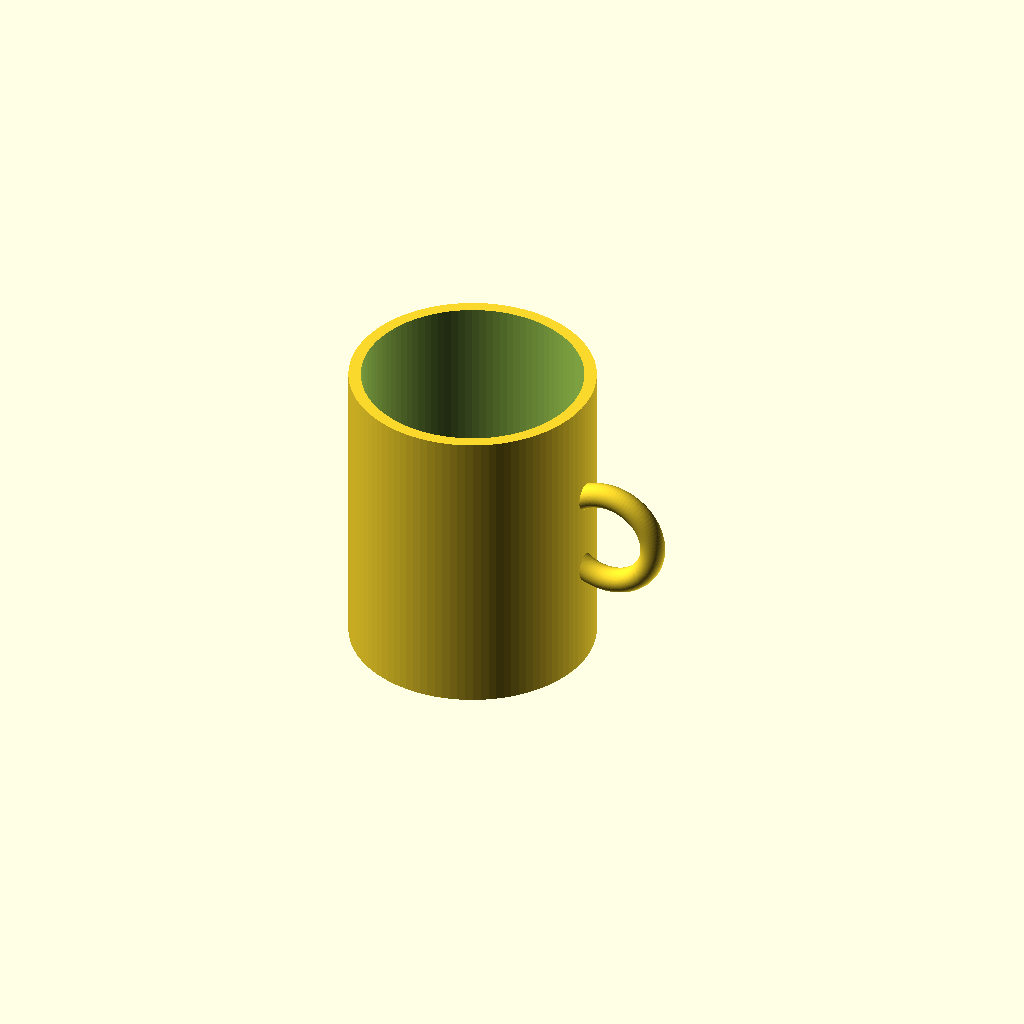
Cell 1: the model at its default parameters.
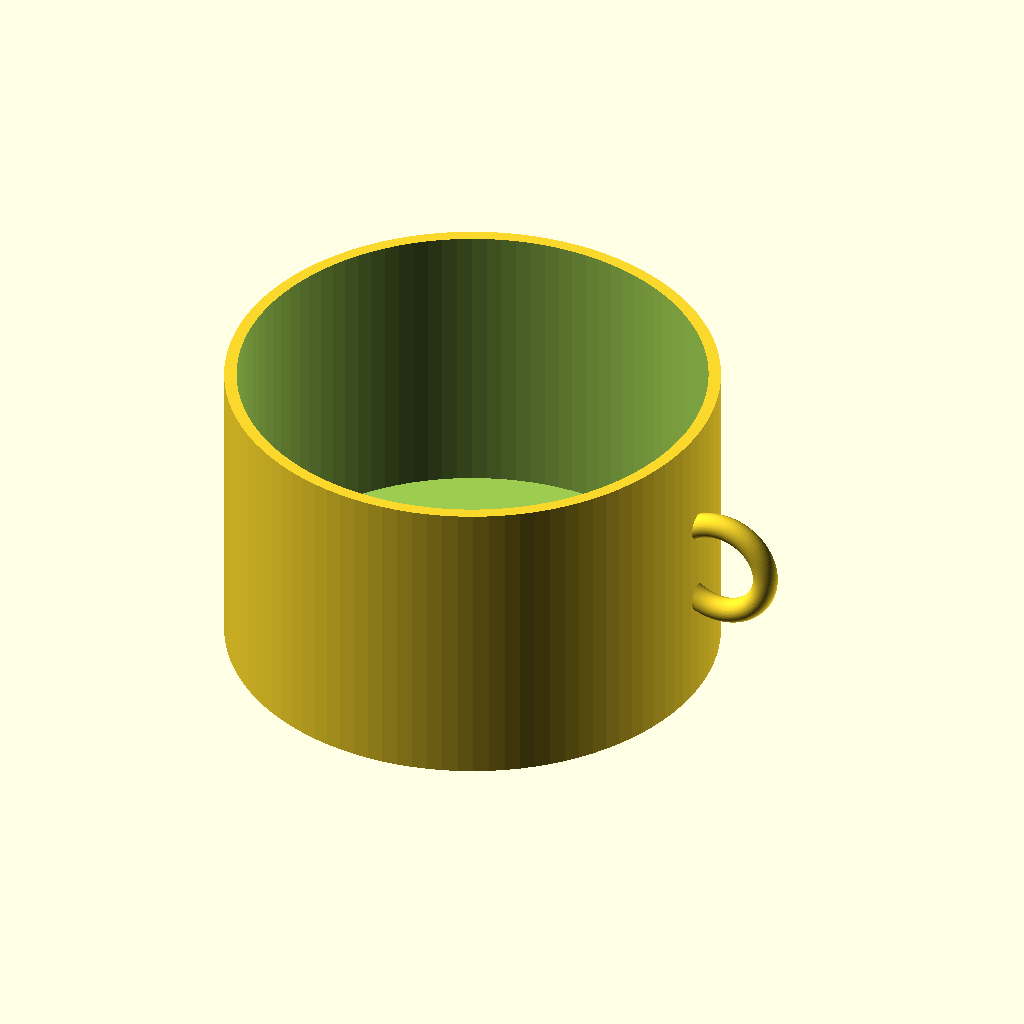
Cell 2: outer_diameter = 160 (everything else at default).
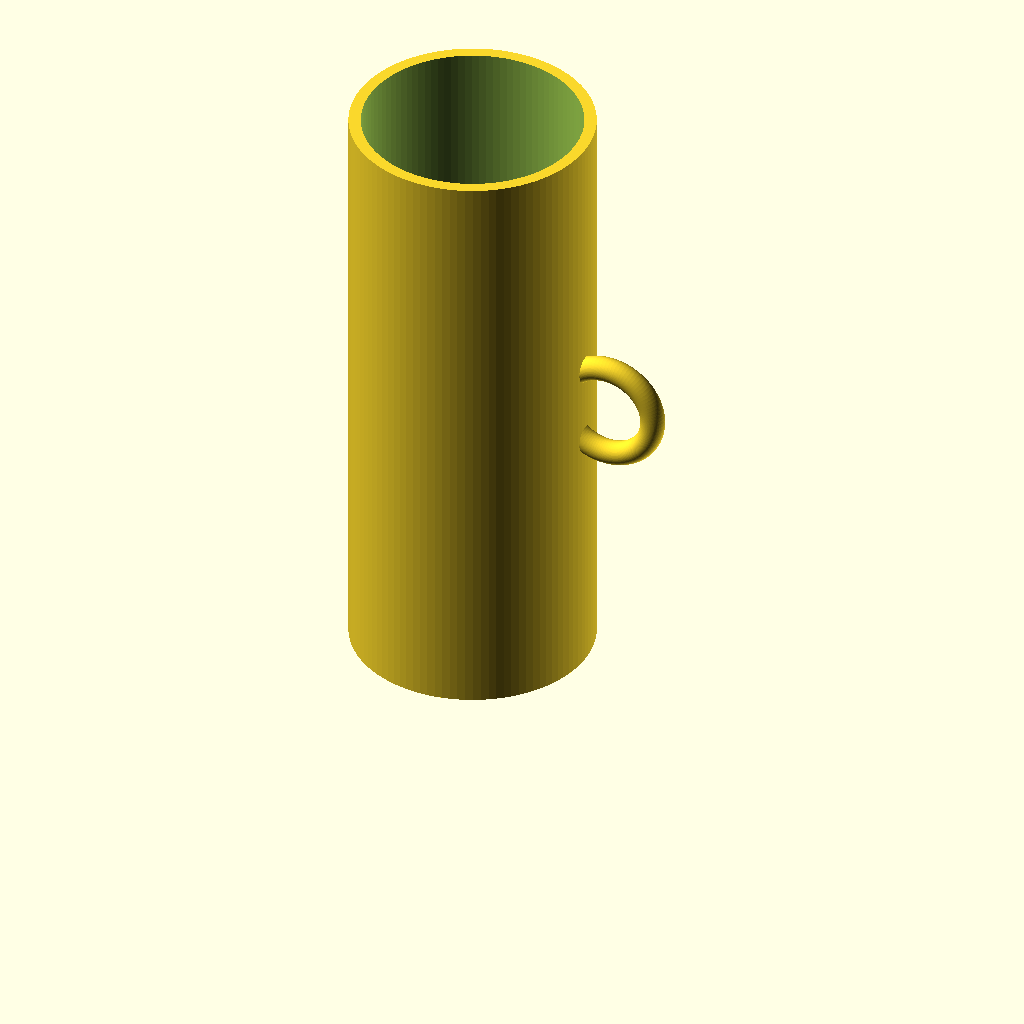
Cell 3: the same model with height = 200.
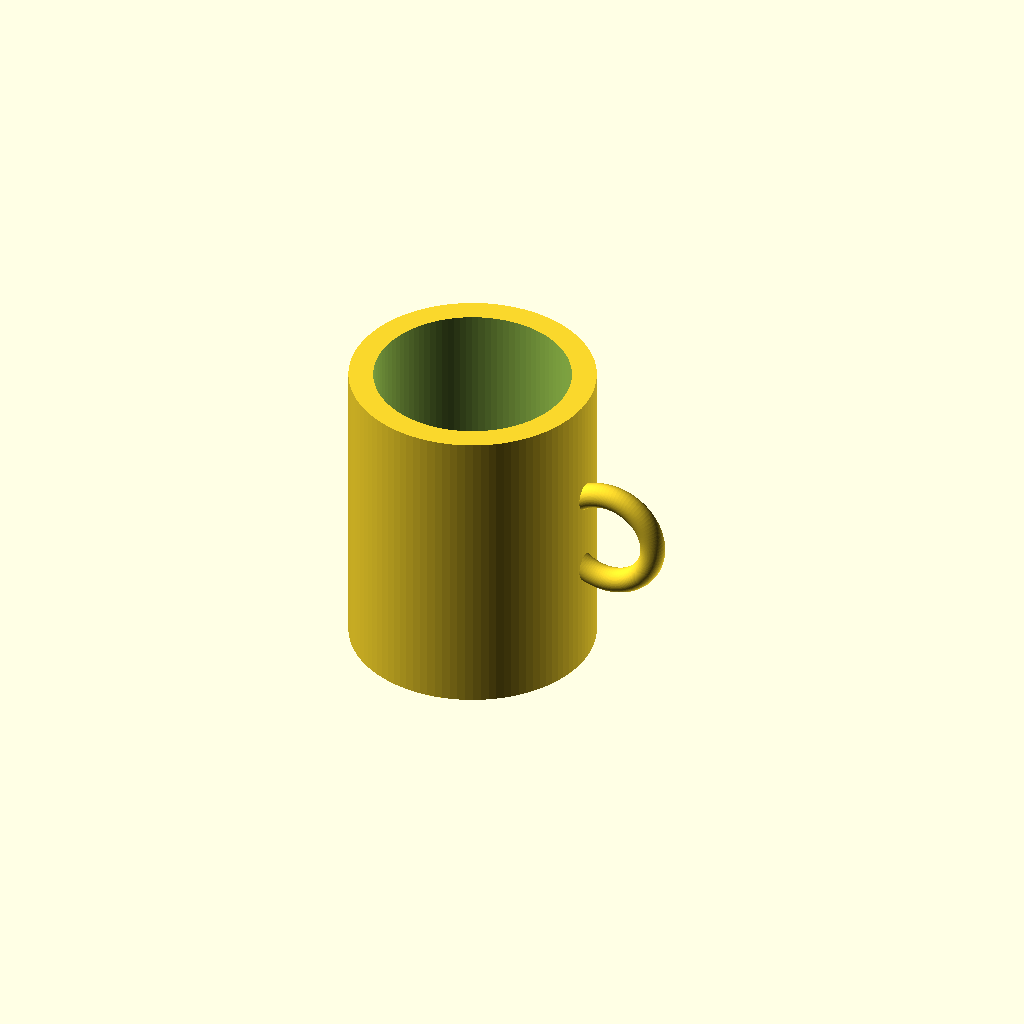
Cell 4: wall_thickness = 8 (everything else at default).
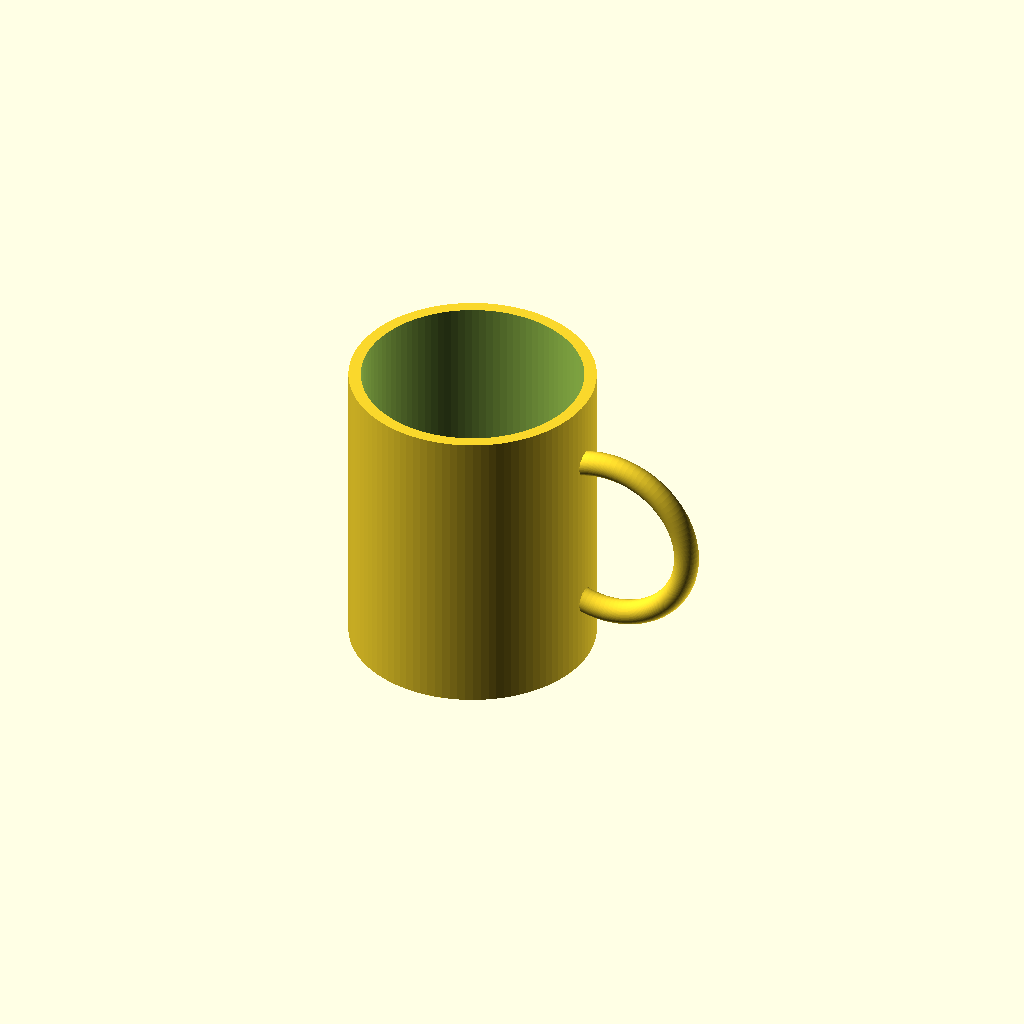
Cell 5 — handle_hole_radius set to 24, the other parameters unchanged.
One fixed orthographic camera (rotation 55°, 0°, 25°; colour scheme Cornfield) for every cell.
OpenSCAD source file results/tier-1-mug/bare_gemini-3.6-flash-9515c33e6ec2-2026-09-05T10-38-52-698Z/final.scad:
$fn = 100;

// パラメータ設定
outer_diameter = 80;
outer_radius = outer_diameter / 2; // 40mm
height = 100;
wall_thickness = 4;
bottom_thickness = 6;
inner_radius = outer_radius - wall_thickness; // 36mm

// 取手のパラメータ
// 指を通せる穴の半径を12mmとし、取手の太さ(断面半径)を4mmに設定（主半径16mm）
handle_hole_radius = 12;
handle_thickness = 4;
handle_major_radius = handle_hole_radius + handle_thickness; // 16mm
handle_x_offset = outer_radius + 8; // カップ側面としっかり結合させる位置

difference() {
    // 形状の結合（カップ外形 + 取手）
    union() {
        // カップ本体
        cylinder(r = outer_radius, h = height);
        
        // リング状の取手
        translate([handle_x_offset, 0, height / 2])
        rotate([90, 0, 0])
        rotate_extrude()
        translate([handle_major_radius, 0, 0])
        circle(r = handle_thickness);
    }
    
    // 内側のくり抜き
    translate([0, 0, bottom_thickness])
    cylinder(r = inner_radius, h = height - bottom_thickness + 1);
}
Parameter table extracted from the source (name, type, default, range or options):
outer_diameter: number, default 80
height: number, default 100
wall_thickness: number, default 4
bottom_thickness: number, default 6
handle_hole_radius: number, default 12
handle_thickness: number, default 4
